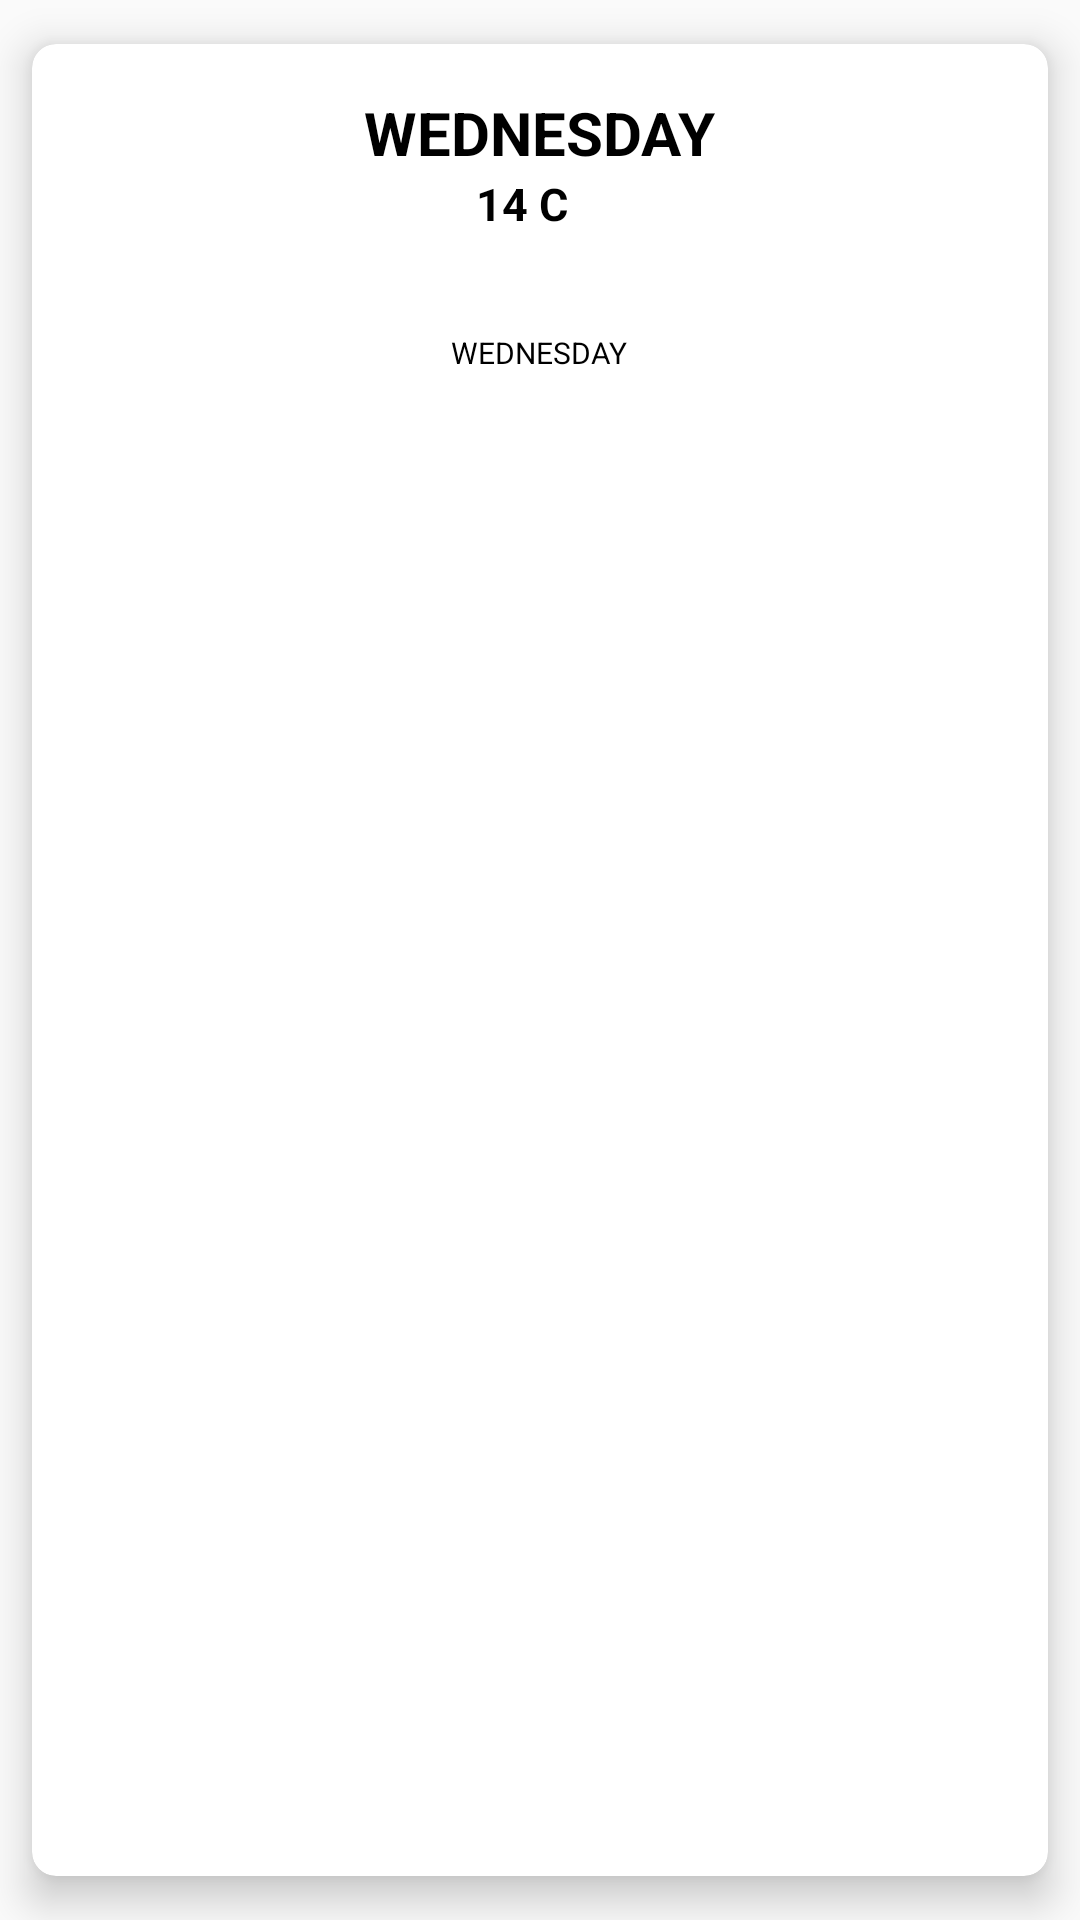

Reconstruct the res/layout file that produces this screen, plus the resources it refers to.
<!-- AndroidManifest.xml: application theme MyMaterialThema -->
<!-- res/layout/weather_forecast.xml -->
<?xml version="1.0" encoding="utf-8"?>
<android.support.v7.widget.CardView
    xmlns:android="http://schemas.android.com/apk/res/android"
    xmlns:app="http://schemas.android.com/apk/res-auto"
    android:layout_width="wrap_content"
    android:layout_height="wrap_content"
    app:cardCornerRadius="8dp"
    app:cardElevation="8dp"
    app:cardUseCompatPadding="true">


    <LinearLayout
        android:layout_width="match_parent"
        android:layout_height="match_parent"
        android:layout_margin="16dp"
        android:gravity="center_horizontal"
        android:orientation="vertical">


        <TextView
            android:id="@+id/txt_date_time"
            android:layout_width="wrap_content"
            android:layout_height="wrap_content"
            android:layout_gravity="center"
            android:text="WEDNESDAY"
            android:textColor="#000"
            android:textSize="20sp"
            android:textStyle="bold" />

        <LinearLayout
            android:layout_width="wrap_content"
            android:layout_height="wrap_content">

            <ImageView
                android:id="@+id/img_weather"
                android:layout_width="124dp"
                android:layout_height="match_parent"
                android:src="@mipmap/ic_launcher" />


            <TextView
                android:id="@+id/txt_temprature"
                android:layout_width="203dp"
                android:layout_height="53dp"
                android:layout_marginLeft="8dp"
                android:text="14 C"
                android:textColor="#000"
                android:textSize="15sp"
                android:textStyle="bold"
                />

        </LinearLayout>


        <TextView
            android:id="@+id/txt_description"
            android:layout_width="wrap_content"
            android:layout_height="wrap_content"
            android:layout_gravity="center"
            android:text="WEDNESDAY"
            android:textColor="#000"
            android:textSize="10sp" />


    </LinearLayout>

</android.support.v7.widget.CardView>
<!-- resources referenced by this layout -->
<resources>
  <style name="MyMaterialThema" parent="MyMaterialThema.Base" />
  <style name="MyMaterialThema.Base" parent="Theme.AppCompat.Light.NoActionBar">
          <item name="colorPrimary">@color/colorPrimary</item>
          <item name="colorPrimaryDark">@color/colorPrimaryDark</item>
          <item name="colorAccent">@color/colorAccent</item>
          <item name="windowNoTitle">true</item>
          <item name="windowActionBar">false</item>
      </style>
  <color name="colorPrimary">#125688</color>
  <color name="colorPrimaryDark">#125688</color>
  <color name="colorAccent">#c0e0ff</color>
</resources>
